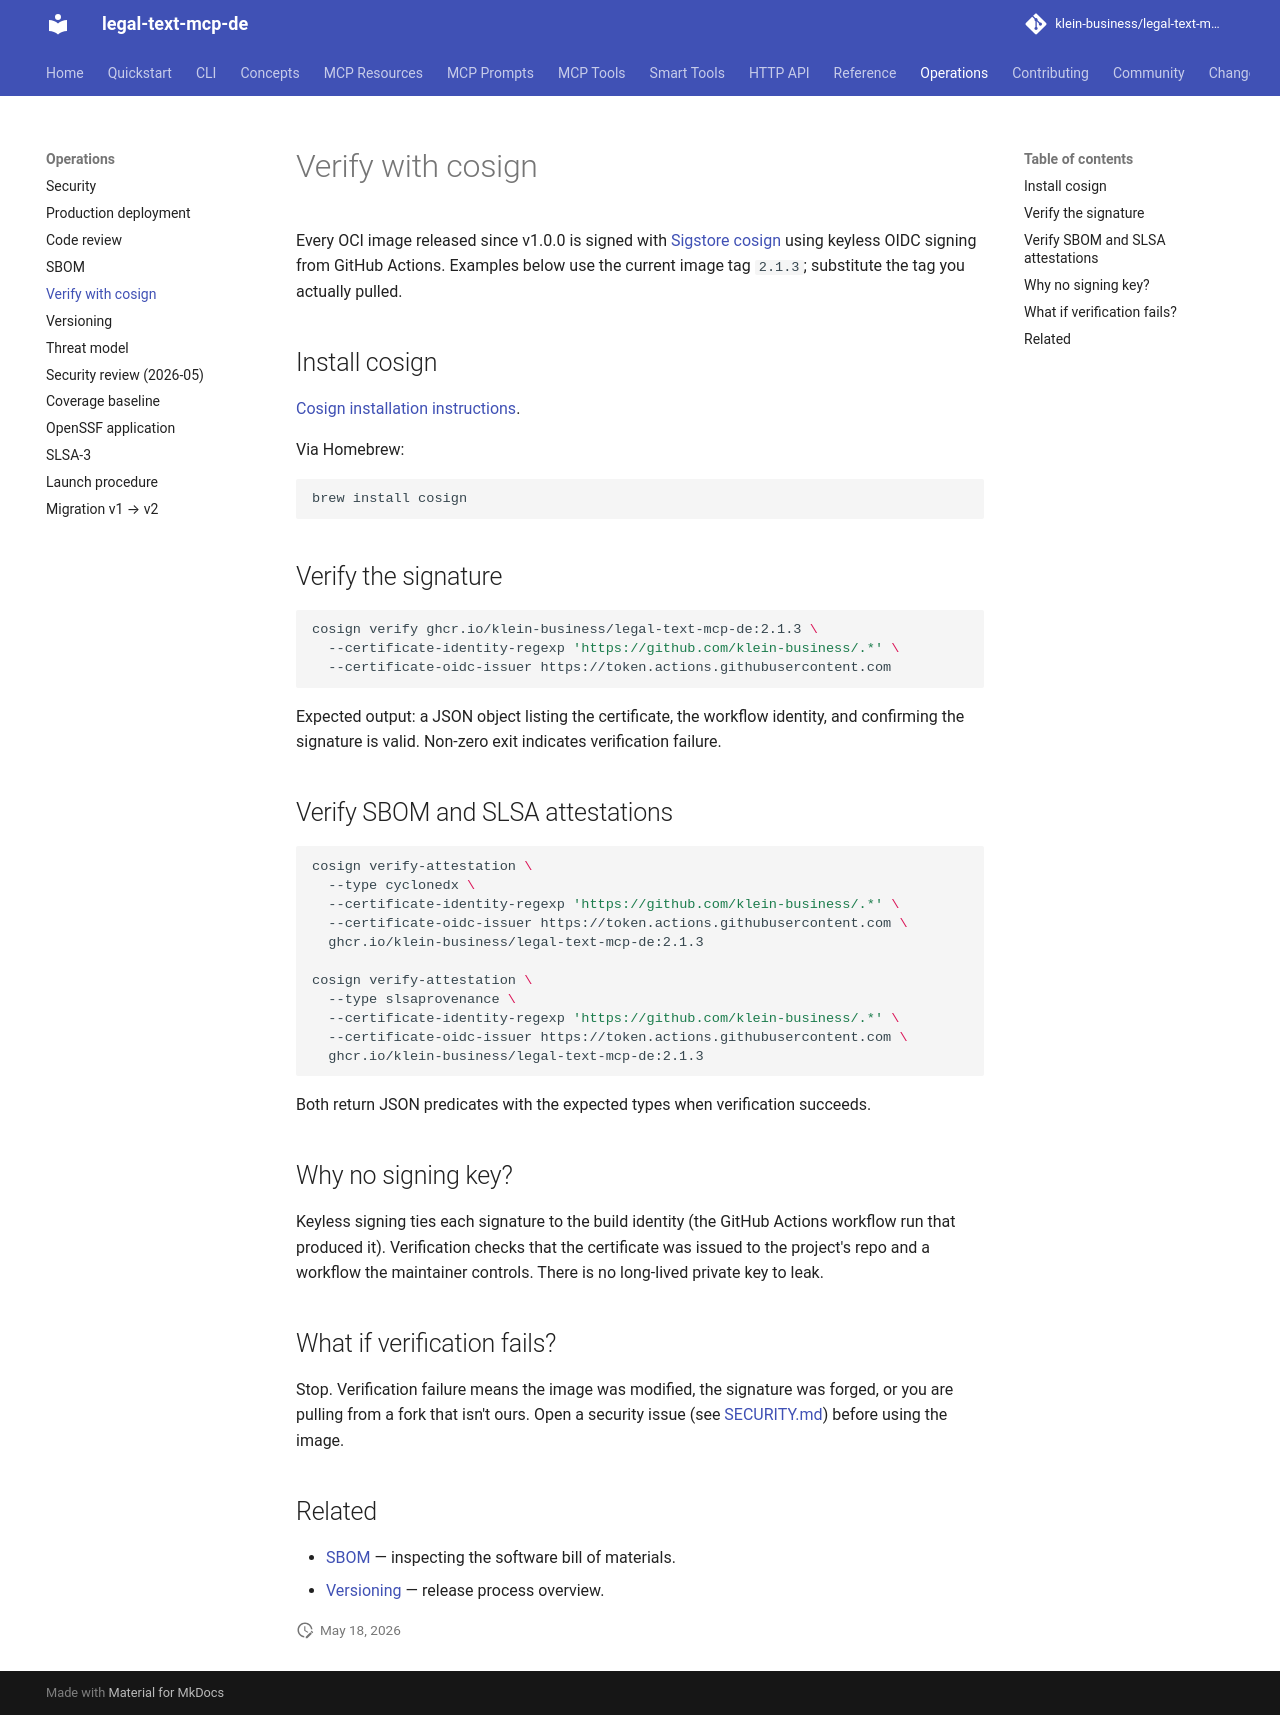

repository: klein-business/legal-text-mcp-de · page: dev/operations/verify-with-cosign/index.html · generator: mkdocs

# Verify with cosign

Every OCI image released since v1.0.0 is signed with
[Sigstore cosign](https://docs.sigstore.dev/) using keyless OIDC
signing from GitHub Actions. Examples below use the current image tag
`2.1.3`; substitute the tag you actually pulled.

## Install cosign

[Cosign installation instructions](https://docs.sigstore.dev/system_config/installation).

Via Homebrew:

```bash
brew install cosign
```

## Verify the signature

```bash
cosign verify ghcr.io/klein-business/legal-text-mcp-de:2.1.3 \
  --certificate-identity-regexp 'https://github.com/klein-business/.*' \
  --certificate-oidc-issuer https://token.actions.githubusercontent.com
```

Expected output: a JSON object listing the certificate, the workflow
identity, and confirming the signature is valid. Non-zero exit
indicates verification failure.

## Verify SBOM and SLSA attestations

```bash
cosign verify-attestation \
  --type cyclonedx \
  --certificate-identity-regexp 'https://github.com/klein-business/.*' \
  --certificate-oidc-issuer https://token.actions.githubusercontent.com \
  ghcr.io/klein-business/legal-text-mcp-de:2.1.3

cosign verify-attestation \
  --type slsaprovenance \
  --certificate-identity-regexp 'https://github.com/klein-business/.*' \
  --certificate-oidc-issuer https://token.actions.githubusercontent.com \
  ghcr.io/klein-business/legal-text-mcp-de:2.1.3
```

Both return JSON predicates with the expected types when verification
succeeds.

## Why no signing key?

Keyless signing ties each signature to the build identity (the
GitHub Actions workflow run that produced it). Verification checks
that the certificate was issued to the project's repo and a workflow
the maintainer controls. There is no long-lived private key to leak.

## What if verification fails?

Stop. Verification failure means the image was modified, the
signature was forged, or you are pulling from a fork that isn't
ours. Open a security issue (see
[SECURITY.md](https://github.com/klein-business/legal-text-mcp-de/blob/main/SECURITY.md))
before using the image.

## Related

- [SBOM](sbom.md) — inspecting the software bill of materials.
- [Versioning](versioning.md) — release process overview.
